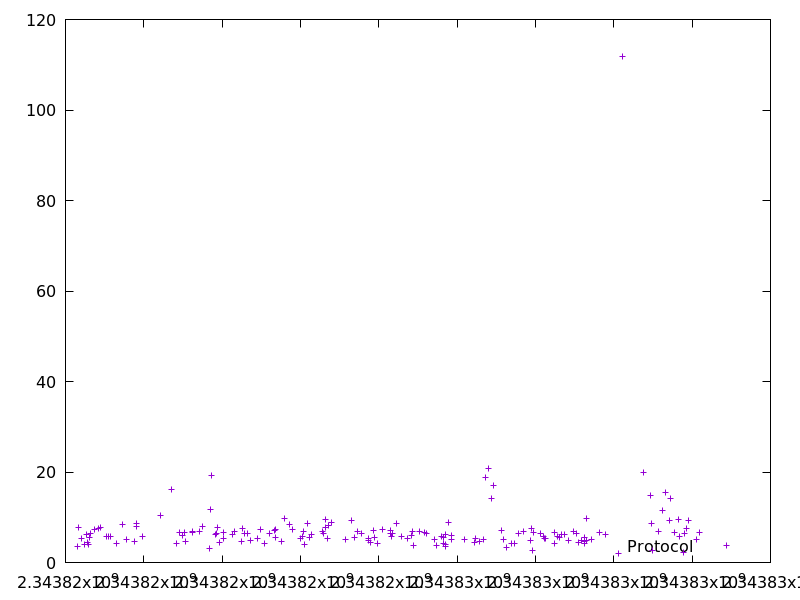

Data behind this chart, as committed beside it:
2343816301.6017976, 3.509733
2343816325, 7.746
2343816397, 5.247
2343816497, 3.936
2343816525, 6.185
2343816561, 4.422
2343816579, 3.994
2343816613, 5.468
2343816643, 6.34
2343816743, 7.236
2343816834, 7.627
2343816898, 7.751
2343817034, 5.759
2343817086, 5.673
2343817155, 5.671
2343817307, 4.128
2343817447, 8.516
2343817561, 5.005
2343817768, 4.686
2343817815, 8.541
2343817825, 7.991
2343817956, 5.808
2343818413, 10.33
2343818709, 16.25
2343818831, 4.127
2343818916, 6.582
2343818986, 6.006
2343819035, 6.71
2343819075, 4.573
2343819232, 6.9
2343819248, 6.633
2343819423, 6.972
2343819504, 7.911
2343819677, 3.071
2343819694, 11.79
2343819732, 19.35
2343819837, 6.289
2343819853, 6.509
2343819888, 7.749
2343819941, 4.337
2343820023, 5.262
2343820037, 6.67
2343820272, 6.167
2343820313, 6.86
2343820493, 4.76
2343820523, 7.534
2343820570, 6.488
2343820654, 6.497
2343820726, 4.944
2343820907, 5.439
2343820979, 7.393
2343821079, 4.177
2343821214, 6.521
2343821329, 7.065
2343821355, 5.617
2343821362, 7.338
2343821524, 4.636
2343821581, 9.783
2343821729, 8.345
2343821787, 7.394
2343822010, 5.413
... 112 more rows
